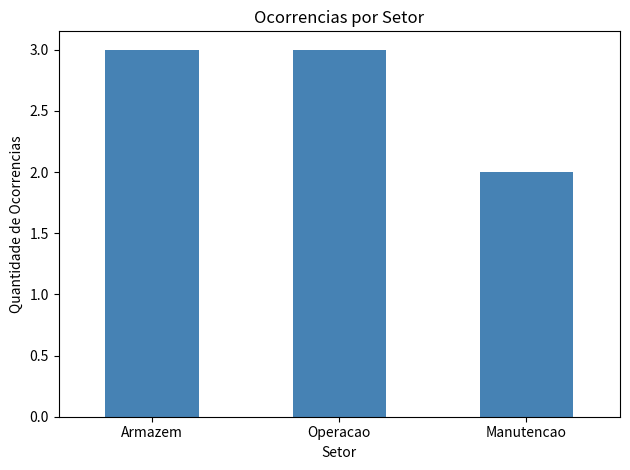
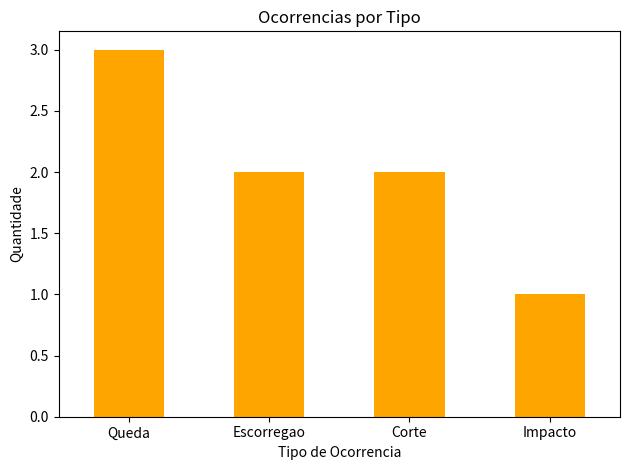

These figures' Python source, in order:

import pandas as pd
import matplotlib.pyplot as plt

print("PROJETO DE ANALISE DE DADOS")
print("Seguranca do Trabalho")
print("-" * 40)

dados = {
    "setor": ["Armazem", "Operacao", "Manutencao", "Armazem",
              "Operacao", "Manutencao", "Armazem", "Operacao"],
    "tipo_ocorrencia": ["Queda", "Escorregao", "Corte", "Queda",
                        "Impacto", "Corte", "Escorregao", "Queda"],
    "afastamento": ["Sim", "Nao", "Sim", "Nao",
                    "Sim", "Nao", "Nao", "Sim"],
    "dias_afastamento": [3, 0, 2, 0, 5, 0, 0, 1],
    "turno": ["Manha", "Noite", "Tarde", "Manha",
              "Noite", "Tarde", "Manha", "Noite"]
}

df = pd.DataFrame(dados)

print("\nPRIMEIRAS LINHAS DOS DADOS:")
print(df.head())

print("\nTOTAL DE OCORRENCIAS:", len(df))
print("TOTAL DE DIAS DE AFASTAMENTO:", df["dias_afastamento"].sum())

print("\nOCORRENCIAS POR SETOR:")
print(df["setor"].value_counts())

print("\nOCORRENCIAS POR TIPO:")
print(df["tipo_ocorrencia"].value_counts())



# Grafico de ocorrencias por setor

ocorrencias_setor = df["setor"].value_counts()

ocorrencias_setor.plot(kind="bar", color="steelblue")

plt.title("Ocorrencias por Setor")
plt.xlabel("Setor")
plt.ylabel("Quantidade de Ocorrencias")
plt.xticks(rotation=0)
plt.tight_layout()

plt.show()


# Grafico de ocorrencias por tipo

ocorrencias_tipo = df["tipo_ocorrencia"].value_counts()

ocorrencias_tipo.plot(kind="bar", color="orange")

plt.title("Ocorrencias por Tipo")
plt.xlabel("Tipo de Ocorrencia")
plt.ylabel("Quantidade")
plt.xticks(rotation=0)
plt.tight_layout()

plt.show()




# Indicadores da analise

total_ocorrencias = len(df)
total_com_afastamento = (df["afastamento"] == "Sim").sum()
percentual_afastamento = (total_com_afastamento / total_ocorrencias) * 100
media_dias_afastamento = df["dias_afastamento"].mean()

print("\n--- INDICADORES DA ANALISE ---")
print(f"Total de ocorrencias: {total_ocorrencias}")
print(f"Ocorrencias com afastamento: {total_com_afastamento}")
print(f"Percentual com afastamento: {percentual_afastamento:.1f}%")
print(f"Media de dias de afastamento por ocorrencia: {media_dias_afastamento:.2f}")


# Exportar os dados para o Power BI
df.to_csv("ocorrencias_tratadas.csv", index=False, encoding="utf-8-sig")
print("\nArquivo CSV criado para o Power BI!")
